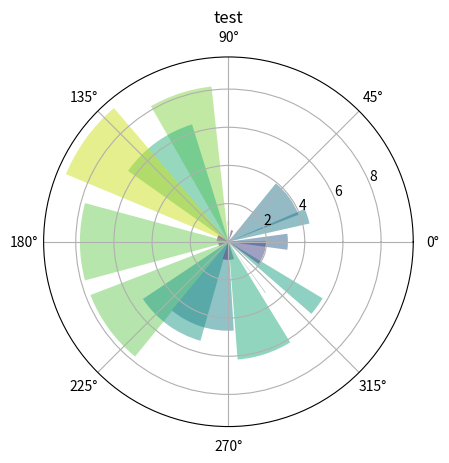

Source code (Python):
# -*- coding: utf-8 -*-
"""
Created on Fri Jul 21 11:06:29 2017
实现直方图的绘制
[redacted]
"""

# -*- coding: utf-8 -*-




import matplotlib.pyplot  as plt
import matplotlib.gridspec as gridespec
gs = gridespec.GridSpec(3,3)#规定一个确定的区域。
#import matplotlib as mt
import numpy as np
N=20#极坐标图的图形个数
thera = np.linspace(0.0,2*np.pi,N,endpoint=False)
#用linspase等分出N个角度
radii = 10*np.random.rand(N)#每个角度对应的值
width = np.pi /4* np.random.rand(N)#给出每个值所对应宽度之

ax =plt.subplot(111,projection='polar')#111一个区域，极坐标图
bars = ax.bar(thera,radii,width=width,bottom=0.0)
for r,bar in zip(radii,bars):
    bar.set_facecolor(plt.cm.viridis(r/10.))
    bar.set_alpha(0.5)
#np.random.seed(0)
#a = np.random.normal(mu,sigma,size=100)
#print(a)
#labels = "froges",'dogs','hogs',"logs"
#sizes  =[10,30,45,15]
#expor  =[0.2,0,0.1,0]
#plt.pie(sizes,expor,labels=labels,autopct="%1.1f%%",shadow=False,startangle=90)
#plt.pie(sizes,expor,labels=labels,autopct="%1.1f%%",shadow=True,startangle=90)
#   autopcts 表示中间显示百分数的方式。
#plt.hist(a,40,normed=1,histtype='stepfilled',facecolor='g',alpha=0.95)
#plt.axis("equal")
plt.title('test')
plt.show() 
